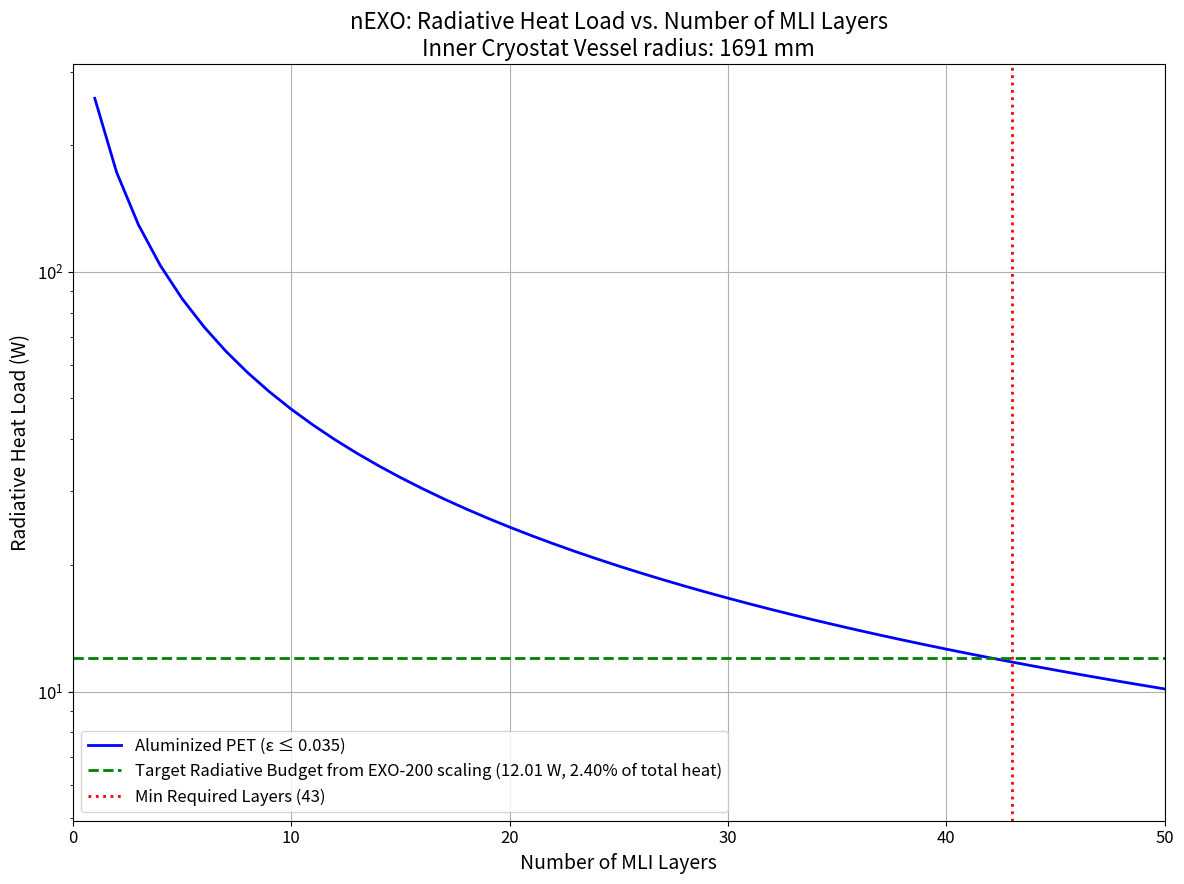
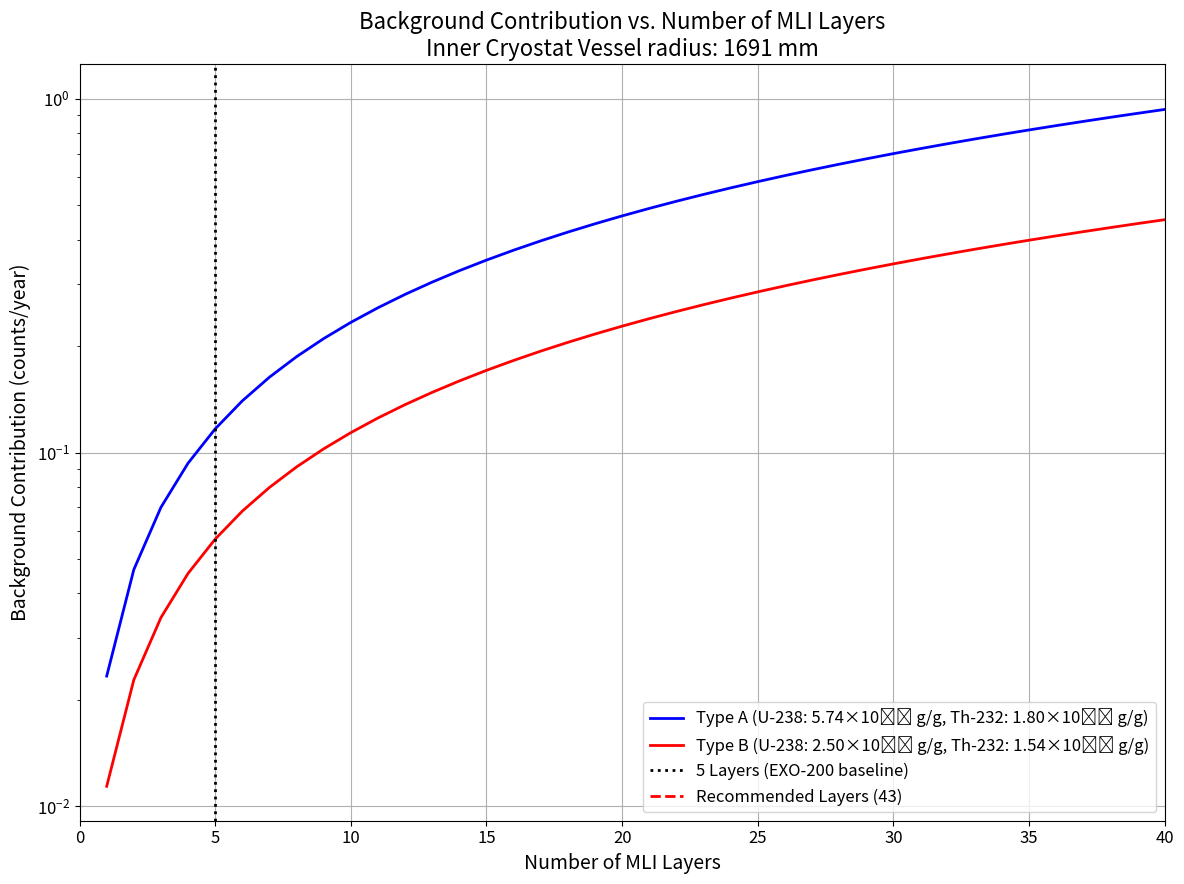

Write the Python code that produced these figures, in order.
#!/usr/bin/env python3
"""
Simple nEXO MLI Scaling Analysis

This script calculates the required number of MLI layers for nEXO by:
1. Computing the radiative heat transfer in EXO-200
2. Maintaining the same radiative heat percentage in nEXO
3. Scaling for nEXO's 500W heat load and 3kW cooling capacity

Based on EXO-200's configuration (5 layers of single-sided aluminized PET)
and nEXO's thermal stability requirement of 0.1K.

An additional analysis is included to compute and plot the background contribution,
defined as: background = mass * activity * hit efficiency, converted into counts/year.
"""

import math
import matplotlib.pyplot as plt
import numpy as np

# Constants
STEFAN_BOLTZMANN = 5.67e-8  # W/m²K⁴

# EXO-200 parameters
EXO200_AREA = 0.9  # m² (approximate surface area of EXO-200 inner vessel)
EXO200_TOTAL_HEAT_LOAD = 90  # W (from the document)
EXO200_MLI_LAYERS = 5  # layers
EXO200_EMISSIVITY = 0.035  # emissivity of aluminized PET
EXO200_TEMP_OUTER = 300  # K (room temperature)
EXO200_TEMP_INNER = 170  # K (LXe temperature)

# nEXO parameters
NEXO_RADIUS = 1.691  # m (spherical vessel radius - 1691 mm)
NEXO_AREA = 4 * math.pi * NEXO_RADIUS**2  # m² (surface area)
NEXO_TOTAL_HEAT_LOAD = 500  # W (requirement)
NEXO_COOLING_CAPACITY = 3000  # W (3 kW cooling system)
NEXO_TEMP_STABILITY = 0.1  # K (requirement)
NEXO_TEMP_OUTER = 300  # K (room temperature)
NEXO_TEMP_INNER = 170  # K (LXe temperature)

# MLI option - both Type A and Type B have the same emissivity
MLI_EMISSIVITY = 0.035  # aluminized PET

# Isotope activity concentrations (in [g contaminant/g MLI])
# For Type A:
A_U_A = 5740e-12     # U-238 concentration for Type A
A_Th_A = 1800e-12    # Th-232 concentration for Type A (upper limit)
# For Type B:
A_U_B = 2500e-12     # U-238 concentration for Type B
A_Th_B = 1540e-12    # Th-232 concentration for Type B (upper limit)

# Hit efficiencies for the MLI (dimensionless)
hit_eff_U = 7.000e-9      # for U-238 (central value)
hit_eff_Th = 9.720e-9     # for Th-232 (central value)

def calculate_effective_emissivity(emissivity, n_layers):
    """Calculate effective emissivity of MLI stack."""
    return emissivity / (n_layers + 1)

def calculate_radiative_heat_load(area, emissivity_eff, temp_outer, temp_inner):
    """Calculate radiative heat transfer through MLI."""
    return emissivity_eff * STEFAN_BOLTZMANN * area * (temp_outer**4 - temp_inner**4)

def calculate_required_layers(area, emissivity, temp_outer, temp_inner, max_heat_load):
    """Calculate minimum number of layers needed to keep radiative heat load below target."""
    radiative_factor = STEFAN_BOLTZMANN * area * (temp_outer**4 - temp_inner**4)
    emissivity_eff_required = max_heat_load / radiative_factor
    n_layers = (emissivity / emissivity_eff_required) - 1
    return math.ceil(max(1, n_layers))

def calculate_background(mass, activity_U, activity_Th, hit_eff_U, hit_eff_Th):
    """
    Calculate the background contribution in counts/year.
    
    Parameters:
      mass         : mass of the MLI in kg.
      activity_U   : U-238 concentration in [g contaminant/g MLI].
      activity_Th  : Th-232 concentration in [g contaminant/g MLI].
      hit_eff_U    : hit efficiency for U-238.
      hit_eff_Th   : hit efficiency for Th-232.
    
    Returns:
      Total background contribution in counts/year.
    """
    mass_g = mass * 1000  # Convert kg to grams
    seconds_per_year = 3.15576e7  # seconds in one year
    
    # Specific activities in decays per second per gram (Bq/g)
    specific_activity_U = 1.24e4   # ~1.24e4 decays/s per gram for U-238
    specific_activity_Th = 4050    # ~4050 decays/s per gram for Th-232
    
    background_U = mass_g * activity_U * specific_activity_U * hit_eff_U * seconds_per_year
    background_Th = mass_g * activity_Th * specific_activity_Th * hit_eff_Th * seconds_per_year
    return background_U + background_Th

def main():
    print("\n===== SIMPLE NEXO MLI SCALING ANALYSIS =====\n")
    
    # Step 1: Calculate radiative heat load in EXO-200
    exo200_eff_emissivity = calculate_effective_emissivity(
        EXO200_EMISSIVITY, EXO200_MLI_LAYERS
    )
    
    exo200_radiative_load = calculate_radiative_heat_load(
        EXO200_AREA, exo200_eff_emissivity, 
        EXO200_TEMP_OUTER, EXO200_TEMP_INNER
    )
    
    # Calculate percentage of heat load that was radiative in EXO-200
    exo200_radiative_percentage = (exo200_radiative_load / EXO200_TOTAL_HEAT_LOAD) * 100
    
    print(f"EXO-200 Analysis:")
    print(f"- Surface area: {EXO200_AREA:.2f} m²")
    print(f"- Total heat load: {EXO200_TOTAL_HEAT_LOAD} W")
    print(f"- MLI layers: {EXO200_MLI_LAYERS}")
    print(f"- Effective emissivity: {exo200_eff_emissivity:.6f}")
    print(f"- Calculated radiative heat load: {exo200_radiative_load:.2f} W")
    print(f"- Radiative percentage of total heat: {exo200_radiative_percentage:.2f}%")
    
    # Step 2: Maintain same radiative percentage for nEXO
    nexo_radiative_budget = (exo200_radiative_percentage / 100) * NEXO_TOTAL_HEAT_LOAD
    nexo_conductive_budget = NEXO_TOTAL_HEAT_LOAD - nexo_radiative_budget
    
    # Step 3: Calculate required layers for both MLI types
    nexo_layers = calculate_required_layers(
        NEXO_AREA, MLI_EMISSIVITY, 
        NEXO_TEMP_OUTER, NEXO_TEMP_INNER,
        nexo_radiative_budget
    )
    
    # Step 4: Calculate actual radiative heat loads with these layers
    nexo_eff_emissivity = calculate_effective_emissivity(MLI_EMISSIVITY, nexo_layers)
    
    nexo_radiative_load = calculate_radiative_heat_load(
        NEXO_AREA, nexo_eff_emissivity,
        NEXO_TEMP_OUTER, NEXO_TEMP_INNER
    )
    
    # Calculate total heat loads and radiative percentages
    nexo_total_load = nexo_radiative_load + nexo_conductive_budget
    
    nexo_radiative_percentage = (nexo_radiative_load / nexo_total_load) * 100
    
    # Calculate impact on temperature stability
    # Simple model: ΔT ∝ (heat_load / cooling_capacity)
    # Normalizing to 0.1K at 500W
    temp_sensitivity = 0.1 * (NEXO_COOLING_CAPACITY / NEXO_TOTAL_HEAT_LOAD)
    
    nexo_temp_stability = temp_sensitivity * nexo_total_load / NEXO_COOLING_CAPACITY
    
    print("\nnEXO Analysis:")
    print(f"- Surface area: {NEXO_AREA:.2f} m²")
    print(f"- Target total heat load: {NEXO_TOTAL_HEAT_LOAD} W")
    print(f"- Target radiative heat budget: {nexo_radiative_budget:.2f} W")
    print(f"- Target conductive heat budget: {nexo_conductive_budget:.2f} W")
    
    print("\nAluminized PET (ε ≤ 0.035):")
    print(f"- Required layers: {nexo_layers}")
    print(f"- Effective emissivity: {nexo_eff_emissivity:.6f}")
    print(f"- Radiative heat load: {nexo_radiative_load:.2f} W ({nexo_radiative_percentage:.2f}%)")
    print(f"- Total heat load: {nexo_total_load:.2f} W")
    print(f"- Temperature stability: {nexo_temp_stability:.4f} K (requirement: {NEXO_TEMP_STABILITY} K)")
    
    # Recommendation
    print("\nRecommendation:")
    print(f"Aluminized PET with {nexo_layers} layers is recommended")
    
    # Generate a plot showing layers vs. radiative heat load
    try:
        max_layers = nexo_layers * 2
        layer_range = range(1, max_layers + 1)
        
        rad_loads = []
        
        for n in layer_range:
            emiss_eff = calculate_effective_emissivity(MLI_EMISSIVITY, n)
            
            rad_load = calculate_radiative_heat_load(
                NEXO_AREA, emiss_eff, NEXO_TEMP_OUTER, NEXO_TEMP_INNER
            )
            
            rad_loads.append(rad_load)
        
        plt.figure(figsize=(12, 9))
        plt.rcParams.update({'font.size': 12})  # Increase default font size
        
        plt.plot(layer_range, rad_loads, 'b-', linewidth=2, 
                 label='Aluminized PET (ε ≤ 0.035)')
        plt.axhline(y=nexo_radiative_budget, color='g', linestyle='--', linewidth=2,
                   label=f'Target Radiative Budget from EXO-200 scaling ({nexo_radiative_budget:.2f} W, {exo200_radiative_percentage:.2f}% of total heat)')
        plt.axvline(x=nexo_layers, color='r', linestyle=':', linewidth=2,
                   label=f'Min Required Layers ({nexo_layers})')
        
        plt.xlabel('Number of MLI Layers', fontsize=14)
        plt.ylabel('Radiative Heat Load (W)', fontsize=14)
        plt.title('nEXO: Radiative Heat Load vs. Number of MLI Layers\nInner Cryostat Vessel radius: 1691 mm', fontsize=16)
        plt.grid(True)
        plt.legend(fontsize=12)
        plt.yscale('log')
        plt.xlim(0, 50)  # Set x-axis limit to 50 layers
        plt.xticks(fontsize=12)
        plt.yticks(fontsize=12)
        
        plt.tight_layout()
        plt.savefig('thermal/nEXO_MLI_Simple_Analysis.png')
        print("\nAnalysis plot saved to 'nEXO_MLI_Simple_Analysis.png'")
    except Exception as e:
        print(f"\nWarning: Could not generate radiative heat load plot: {e}")
    
    # ----------------------------------------------------------------
    # New: Plot background contribution as a function of number of layers
    # ----------------------------------------------------------------
    # We assume that the total MLI mass scales linearly with the number of layers.
    # For the inner cryostat, 5 layers correspond to a total mass of 6.5 kg.
    try:
        nominal_layers = 5      # baseline number of layers
        nominal_mass = 6.5      # kg (for nominal 5-layer configuration)
        
        max_layers_bg = max(nexo_layers, 40)  # Use at least 40 for background plot
        layer_range_bg = range(1, max_layers_bg + 1)
        background_A_list = []
        background_B_list = []
        
        for n in layer_range_bg:
            # Scale mass linearly: mass_n = (n / nominal_layers) * nominal_mass
            mass_n = nominal_mass * (n / nominal_layers)
            bg_A = calculate_background(mass_n, A_U_A, A_Th_A, hit_eff_U, hit_eff_Th)
            bg_B = calculate_background(mass_n, A_U_B, A_Th_B, hit_eff_U, hit_eff_Th)
            background_A_list.append(bg_A)
            background_B_list.append(bg_B)
        
        plt.figure(figsize=(12, 9))
        plt.rcParams.update({'font.size': 12})  # Increase default font size
        
        plt.plot(layer_range_bg, background_A_list, 'b-', linewidth=2,
                 label='Type A (U-238: 5.74×10⁻⁹ g/g, Th-232: 1.80×10⁻⁹ g/g)')
        plt.plot(layer_range_bg, background_B_list, 'r-', linewidth=2,
                 label='Type B (U-238: 2.50×10⁻⁹ g/g, Th-232: 1.54×10⁻⁹ g/g)')
        plt.axvline(x=5, color='k', linestyle=':', linewidth=2,
                   label='5 Layers (EXO-200 baseline)')
        plt.axvline(x=nexo_layers, color='r', linestyle='--', linewidth=2,
                   label=f'Recommended Layers ({nexo_layers})')
        plt.xlabel('Number of MLI Layers', fontsize=14)
        plt.ylabel('Background Contribution (counts/year)', fontsize=14)
        plt.title('Background Contribution vs. Number of MLI Layers\nInner Cryostat Vessel radius: 1691 mm', fontsize=16)
        plt.grid(True)
        plt.legend(fontsize=12)
        plt.yscale('log')
        plt.xlim(0, 40)  # Set x-axis limit to 40 layers
        plt.xticks(fontsize=12)
        plt.yticks(fontsize=12)
        plt.tight_layout()
        plt.savefig('thermal/nEXO_MLI_Background_Analysis.png')
        print("Background contribution plot saved to 'nEXO_MLI_Background_Analysis.png'\n")
    except Exception as e:
        print(f"\nWarning: Could not generate background plot: {e}")

if __name__ == "__main__":
    main()